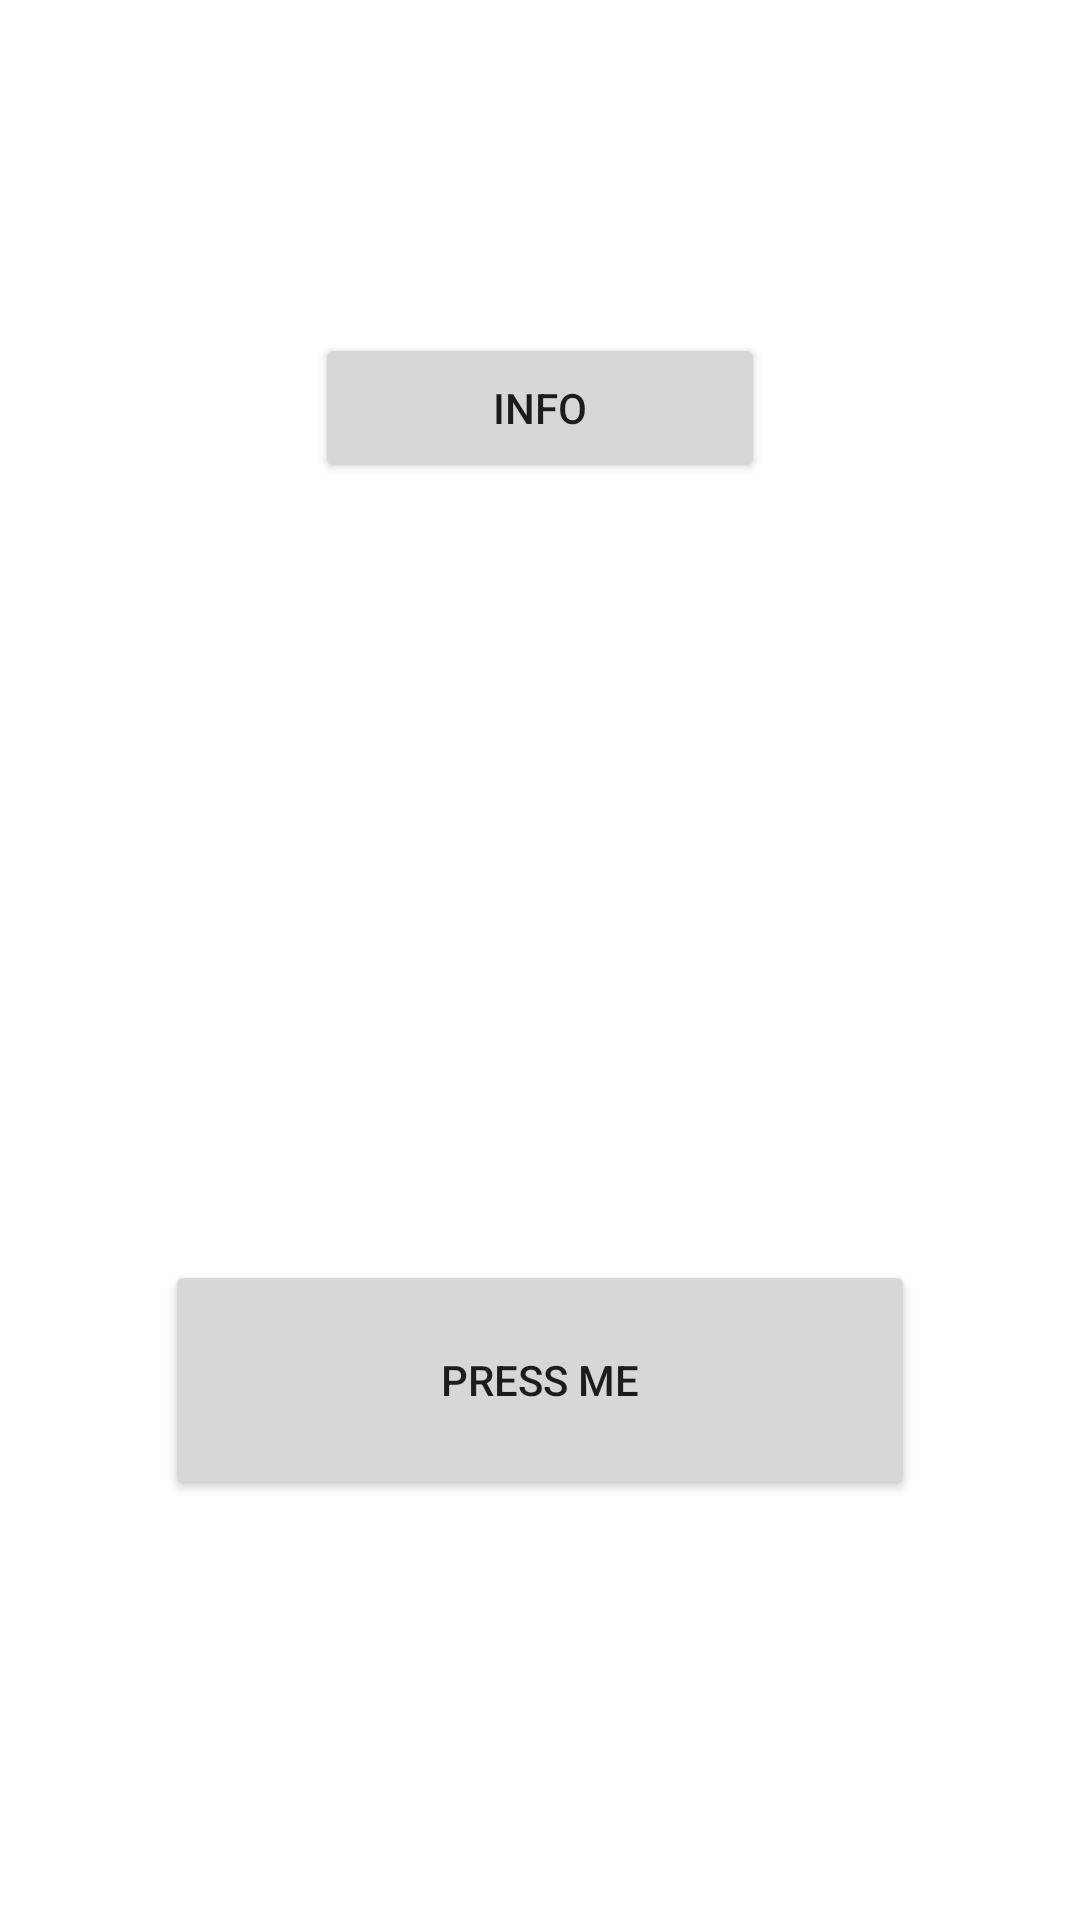

Android layout source for this screen:
<!-- AndroidManifest.xml: application theme Theme.TouchTheButton -->
<!-- res/layout/activity_main.xml -->
<?xml version="1.0" encoding="utf-8"?>
<androidx.constraintlayout.widget.ConstraintLayout xmlns:android="http://schemas.android.com/apk/res/android"
    xmlns:app="http://schemas.android.com/apk/res-auto"
    xmlns:tools="http://schemas.android.com/tools"
    android:layout_width="match_parent"
    android:layout_height="match_parent"
    tools:context=".MainActivity">


    <Button
        android:id="@+id/result_Button"
        android:layout_width="250dp"
        android:layout_height="80dp"
        android:text="Press me"
        app:layout_constraintBottom_toBottomOf="parent"
        app:layout_constraintEnd_toEndOf="parent"
        app:layout_constraintStart_toStartOf="parent"
        app:layout_constraintTop_toTopOf="parent"
        app:layout_constraintVertical_bias="0.75" />

    <Button
        android:id="@+id/info_Button"
        android:layout_width="150dp"
        android:layout_height="50dp"
        android:text="Info"
        app:layout_constraintBottom_toTopOf="@+id/result_Button"
        app:layout_constraintEnd_toEndOf="parent"
        app:layout_constraintHorizontal_bias="0.5"
        app:layout_constraintStart_toStartOf="parent"
        app:layout_constraintTop_toTopOf="parent"
        app:layout_constraintVertical_bias="0.3" />
</androidx.constraintlayout.widget.ConstraintLayout>
<!-- resources referenced by this layout -->
<resources>
  <style name="Theme.TouchTheButton" parent="Theme.MaterialComponents.DayNight.DarkActionBar">
          
          <item name="colorPrimary">@color/purple_500</item>
          <item name="colorPrimaryVariant">@color/purple_700</item>
          <item name="colorOnPrimary">@color/white</item>
          
          <item name="colorSecondary">@color/teal_200</item>
          <item name="colorSecondaryVariant">@color/teal_700</item>
          <item name="colorOnSecondary">@color/black</item>
          
          <item name="android:statusBarColor" tools:targetApi="l">?attr/colorPrimaryVariant</item>
          
      </style>
  <!-- not gathered from this repository: default colours our renderer supplied (Android Studio template values) -->
  <color name="purple_500">#FF6200EE</color>
  <color name="purple_700">#FF3700B3</color>
  <color name="teal_200">#FF03DAC5</color>
  <color name="teal_700">#FF018786</color>
  <color name="black">#FF000000</color>
  <color name="white">#FFFFFFFF</color>
</resources>
